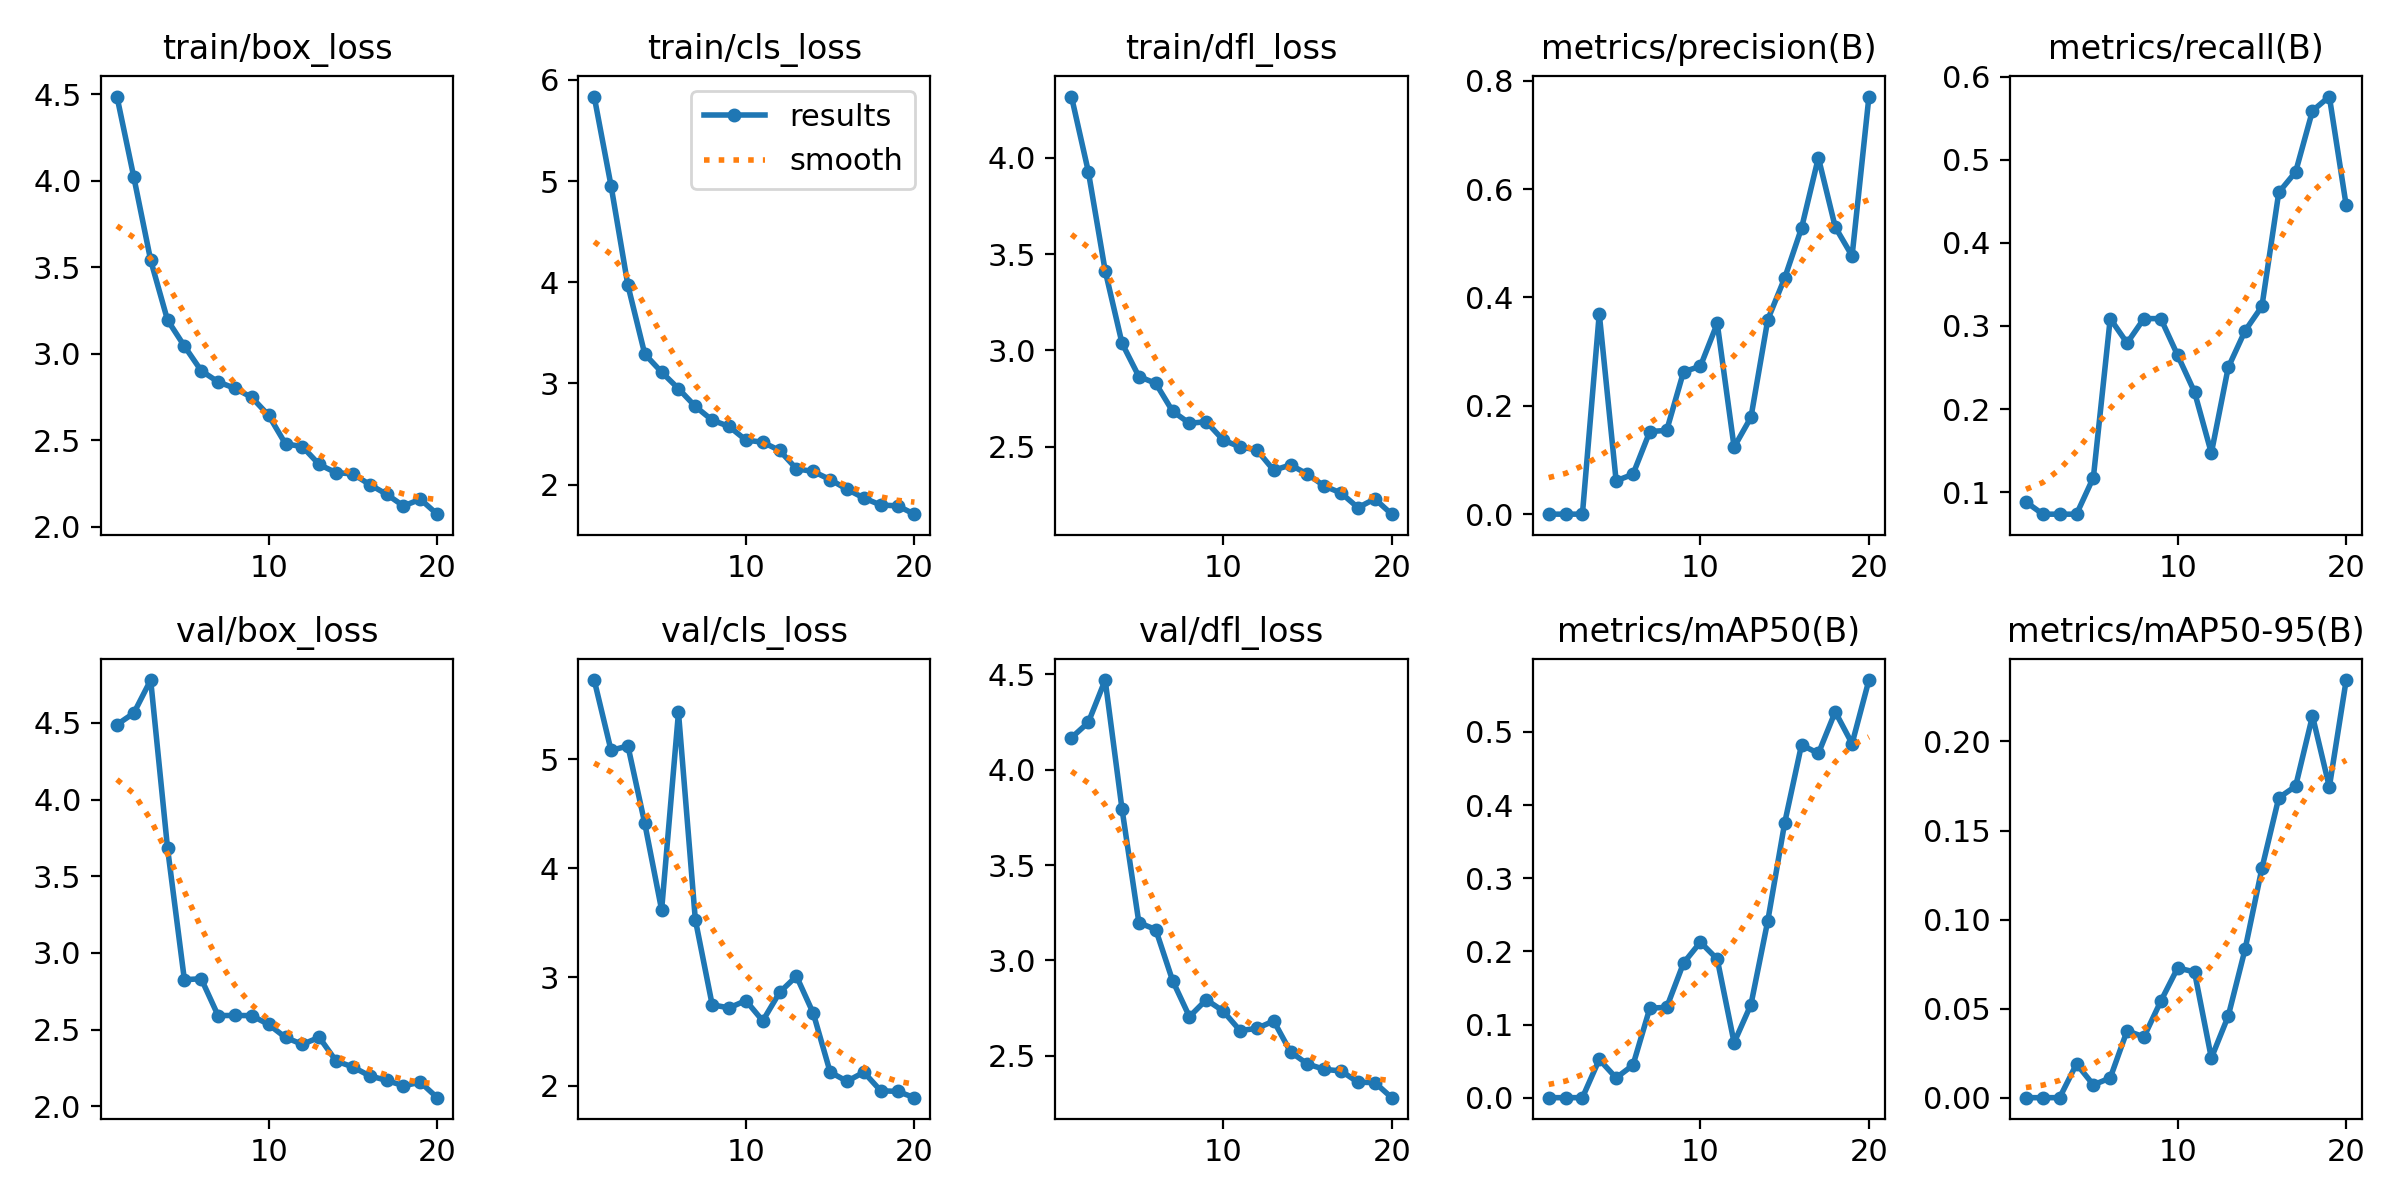

Data behind this chart, as committed beside it:
epoch, train/box_loss, train/cls_loss, train/dfl_loss, metrics/precision(B), metrics/recall(B), metrics/mAP50(B), metrics/mAP50-95(B), val/box_loss, val/cls_loss, val/dfl_loss, lr/pg0, lr/pg1, lr/pg2
1, 4.488, 5.836, 4.318, 0.00038, 0.08824, 0.00024, 6e-05, 4.489, 5.729, 4.167, 0.00052, 0.00052, 0.00052
2, 4.022, 4.953, 3.929, 0.0003, 0.07353, 0.00021, 6e-05, 4.564, 5.082, 4.247, 0.001007, 0.001007, 0.001007
3, 3.542, 3.969, 3.414, 0.00038, 0.07353, 0.00026, 8e-05, 4.78, 5.123, 4.47, 0.001442, 0.001442, 0.001442
4, 3.196, 3.29, 3.038, 0.3702, 0.07353, 0.05244, 0.01901, 3.684, 4.411, 3.794, 0.001703, 0.001703, 0.001703
5, 3.045, 3.111, 2.865, 0.06184, 0.1177, 0.02728, 0.00724, 2.825, 3.616, 3.198, 0.001703, 0.001703, 0.001703
6, 2.903, 2.947, 2.829, 0.07392, 0.3088, 0.04468, 0.01114, 2.831, 5.431, 3.162, 0.001604, 0.001604, 0.001604
7, 2.839, 2.772, 2.685, 0.1527, 0.2794, 0.1226, 0.0376, 2.591, 3.527, 2.894, 0.001505, 0.001505, 0.001505
8, 2.801, 2.636, 2.622, 0.1549, 0.3088, 0.1236, 0.03415, 2.592, 2.745, 2.705, 0.001406, 0.001406, 0.001406
9, 2.749, 2.574, 2.63, 0.263, 0.3088, 0.1842, 0.05421, 2.591, 2.716, 2.794, 0.001307, 0.001307, 0.001307
10, 2.645, 2.439, 2.535, 0.2732, 0.2647, 0.2128, 0.07288, 2.533, 2.783, 2.734, 0.001208, 0.001208, 0.001208
11, 2.48, 2.418, 2.499, 0.3522, 0.2206, 0.1894, 0.07065, 2.449, 2.597, 2.632, 0.001109, 0.001109, 0.001109
12, 2.465, 2.337, 2.483, 0.124, 0.1471, 0.07539, 0.02232, 2.403, 2.858, 2.643, 0.00101, 0.00101, 0.00101
13, 2.361, 2.155, 2.378, 0.179, 0.25, 0.1275, 0.04582, 2.449, 3.007, 2.682, 0.000911, 0.000911, 0.000911
14, 2.314, 2.129, 2.406, 0.3594, 0.2941, 0.2421, 0.08333, 2.295, 2.666, 2.52, 0.000812, 0.000812, 0.000812
15, 2.307, 2.049, 2.358, 0.4358, 0.3235, 0.3756, 0.1288, 2.256, 2.126, 2.457, 0.000713, 0.000713, 0.000713
16, 2.245, 1.953, 2.296, 0.528, 0.4606, 0.4824, 0.1684, 2.197, 2.042, 2.429, 0.000614, 0.000614, 0.000614
17, 2.189, 1.867, 2.26, 0.658, 0.4853, 0.4706, 0.1749, 2.169, 2.125, 2.42, 0.000515, 0.000515, 0.000515
18, 2.121, 1.797, 2.184, 0.53, 0.5588, 0.5275, 0.2143, 2.133, 1.954, 2.361, 0.000416, 0.000416, 0.000416
19, 2.16, 1.789, 2.229, 0.4767, 0.576, 0.484, 0.1744, 2.157, 1.949, 2.36, 0.000317, 0.000317, 0.000317
20, 2.074, 1.707, 2.15, 0.7707, 0.4449, 0.5709, 0.2344, 2.056, 1.891, 2.28, 0.000218, 0.000218, 0.000218
